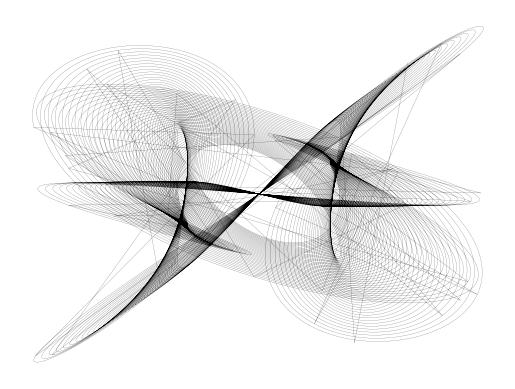

Python code for this plot:
#Code to create a harmonograph https://en.wikipedia.org/wiki/Harmonograph
import numpy as np
import matplotlib.pyplot as plt

#Solution 1
f1,f2,f3,f4 = 3,1,2,2.5
A1,A2,A3,A4 = 1,1,1.5,1.5
p1,p2,p3,p4 = 0,0,0,0
d1,d2,d3,d4 = .004, .001, .002, .0015

x=[]
y=[]


for t in range(1,50): 
    x.append((A1*np.sin(t*f1+p1))*np.exp(-d1*t) + A2*np.sin(t*f2+p2)*np.exp(-d2*t))
    y.append((A3*np.sin(t*f3+p3))*np.exp(-d3*t) + A4*np.sin(t*f4+p4)*np.exp(-d4*t))
    


plt.plot(x,y,'k',linewidth=.1)
plt.axis('off')
plt.show()


#Solution 2
f1,f2,f3,f4 = 3,1,2,2.5
A1,A2,A3,A4 = 1,1,1.5,1.5
p1,p2,p3,p4 = 0,0,0,0
d1,d2,d3,d4 = .004, .001, .002, .0015

n = 1000000
t = np.logspace(np.log10(10),np.log10(500),n)


x = (A1*np.sin(t*f1+p1))*np.exp(-d1*t) + A2*np.sin(t*f2+p2)*np.exp(-d2*t)
y = (A3*np.sin(t*f3+p3))*np.exp(-d3*t) + A4*np.sin(t*f4+p4)*np.exp(-d4*t)
    

plt.plot(x,y,'k',linewidth=.1)
plt.axis('off')
plt.show()

